pico-8 play session: no input (idle), after a click and taps of 🅾, ❎, 🅾+❎, 🅾 in the second before t = 0

[t = 1 s] idle ~1s (no d-pad/buttons)
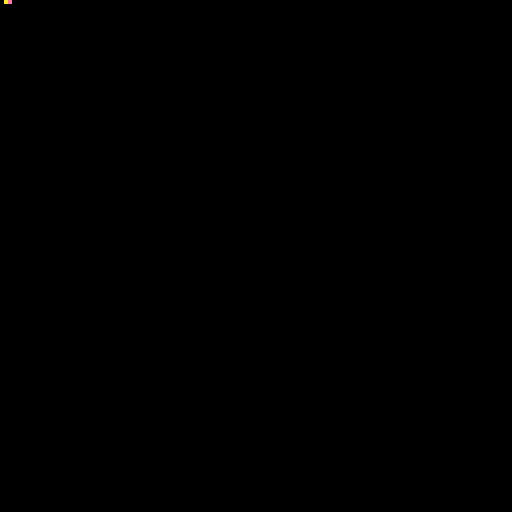
[t = 8 s] idle ~8s (no d-pad/buttons)
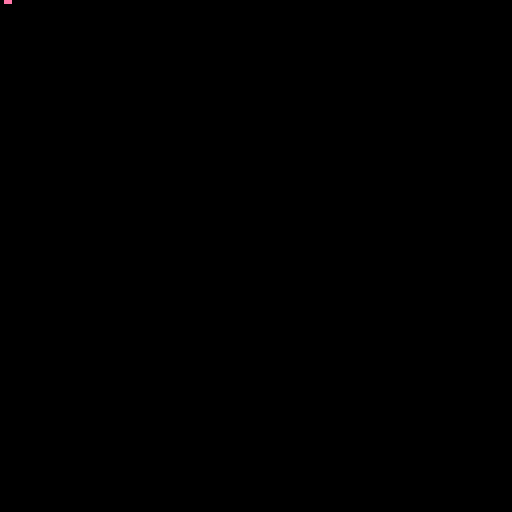

pico-8 cartridge
version 42
__lua__
local presses=0
local random_colour=0
function _init()
 srand(123)
 for i=0,31 do poke2(0x3200+i*2,0x0f98) end
 poke(0x3241,8)
 poke(0x3242,0)
 poke(0x3243,32)
 sfx(0,0)
end
function _update60()
 if btnp(0) then presses+=1 end
 random_colour=flr(rnd(16))
end
function _draw()
 cls(0)
 pset(0,0,presses%16)
 pset(1,0,flr(t()*60)%16)
 pset(2,0,random_colour)
end
